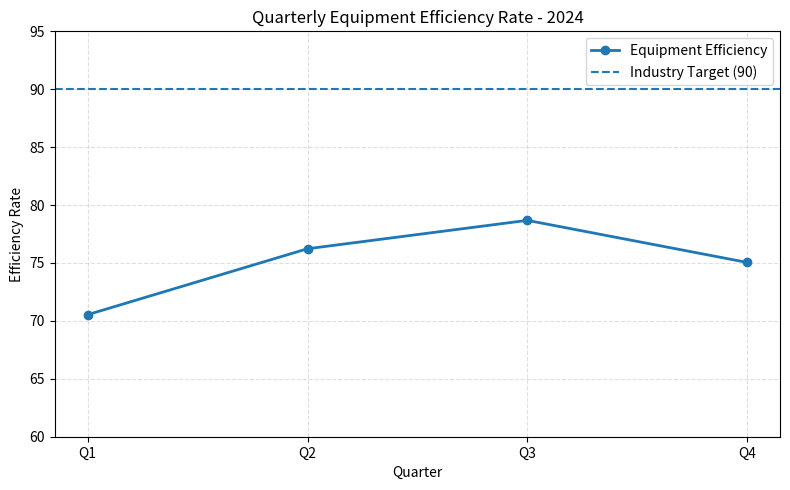
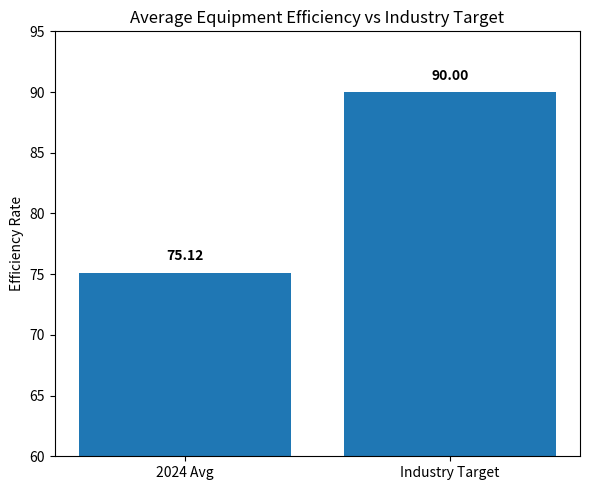

Recreate these plots in Python, in order.
import pandas as pd
import matplotlib.pyplot as plt
import os

# -----------------------------
# 1. Data setup
# -----------------------------
data = {
    "Quarter": ["Q1", "Q2", "Q3", "Q4"],
    "Efficiency": [70.54, 76.23, 78.68, 75.05]
}

df = pd.DataFrame(data)
industry_target = 90

# Compute metrics
df["Gap_to_Target"] = industry_target - df["Efficiency"]
df["QoQ_Change"] = df["Efficiency"].diff()

avg_efficiency = df["Efficiency"].mean()
print(f"Average equipment efficiency: {avg_efficiency:.2f}")  # should be 75.13

# -----------------------------
# 2. Ensure figs directory exists
# -----------------------------
os.makedirs("figs", exist_ok=True)

# -----------------------------
# 3. Line chart: quarterly trend vs benchmark
# -----------------------------
plt.figure(figsize=(8, 5))
plt.plot(df["Quarter"], df["Efficiency"], marker="o", linewidth=2, label="Equipment Efficiency")
plt.axhline(industry_target, linestyle="--", linewidth=1.5, label="Industry Target (90)")
plt.title("Quarterly Equipment Efficiency Rate - 2024")
plt.xlabel("Quarter")
plt.ylabel("Efficiency Rate")
plt.ylim(60, 95)
plt.grid(True, linestyle="--", alpha=0.4)
plt.legend()
plt.tight_layout()
plt.savefig("figs/efficiency_trend.png", dpi=300)
plt.close()

# -----------------------------
# 4. Bar chart: average vs target
# -----------------------------
plt.figure(figsize=(6, 5))
x_labels = ["2024 Avg", "Industry Target"]
values = [avg_efficiency, industry_target]

bars = plt.bar(x_labels, values)
plt.title("Average Equipment Efficiency vs Industry Target")
plt.ylabel("Efficiency Rate")
plt.ylim(60, 95)

# Highlight bars
for i, v in enumerate(values):
    plt.text(i, v + 1, f"{v:.2f}", ha="center", fontweight="bold")

plt.tight_layout()
plt.savefig("figs/avg_vs_target.png", dpi=300)
plt.close()

# -----------------------------
# 5. Simple console summary
# -----------------------------
print("\n=== Summary ===")
print(df)
print(f"\nAverage efficiency (should be 75.13): {avg_efficiency:.2f}")
print(f"Gap to target: {industry_target - avg_efficiency:.2f} points")
